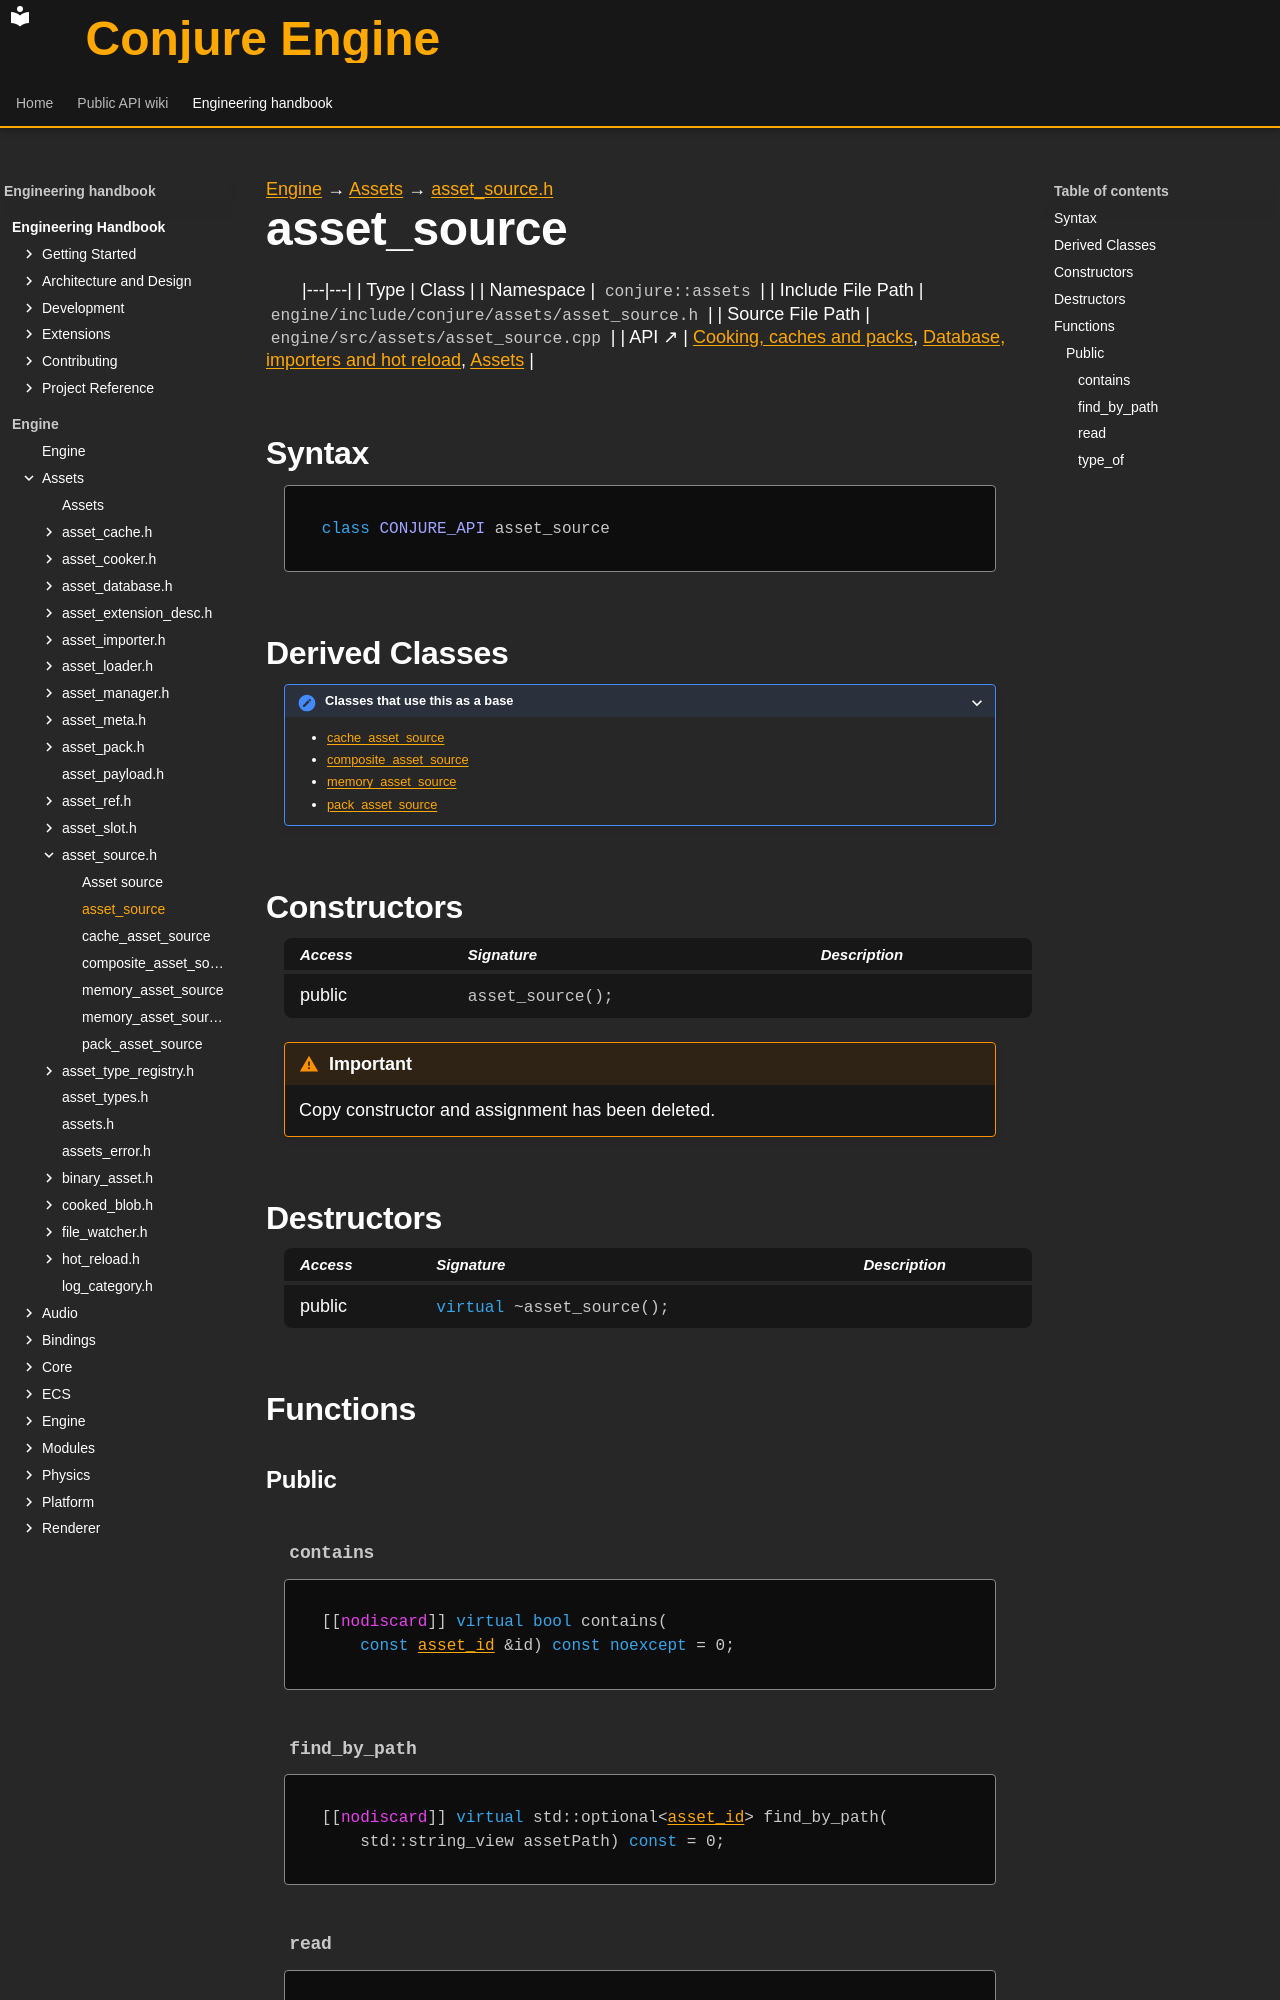

repository: Dozer90/Conjure-Engine · page: handbook/engine/assets/asset-source/asset-source.html · generator: mkdocs

---
kind: class
---

[Engine](../../../engine.md) → [Assets](../../assets.md) → [asset_source.h](../asset-source.md)

# asset_source
<!-- doc-template:type -->

|---|---|
| Type | Class |
| Namespace | `conjure::assets` |
| Include File Path | `engine/include/conjure/assets/asset_source.h` |
| Source File Path | `engine/src/assets/asset_source.cpp` |
| API ↗ | [Cooking, caches and packs](../../../../api/assets/cooking-and-packs.md), [Database, importers and hot reload](../../../../api/assets/database-and-import.md), [Assets](../../../../api/assets/index.md) |

## Syntax

```cpp
class CONJURE_API asset_source
```

## Derived Classes


<details><summary>Classes that use this as a base</summary>

<ul>

<li><a href="cache-asset-source.html">cache_asset_source</a></li>

<li><a href="composite-asset-source.html">composite_asset_source</a></li>

<li><a href="memory-asset-source.html">memory_asset_source</a></li>

<li><a href="pack-asset-source.html">pack_asset_source</a></li>

</ul>

</details>

## Constructors

<table class="member-table">
<thead><tr><th>Access</th><th>Signature</th><th>Description</th></tr></thead>
<tbody>
<tr><td>public</td><td><code class="signature">asset_source();</code></td><td></td></tr>
</tbody>
</table>

<div class="admonition important" role="note"><p class="admonition-title">Important</p><p>Copy constructor and assignment has been deleted.</p></div>

## Destructors

<table class="member-table">
<thead><tr><th>Access</th><th>Signature</th><th>Description</th></tr></thead>
<tbody>
<tr><td>public</td><td><code class="signature"><span class="k">virtual</span> ~asset_source();</code></td><td></td></tr>
</tbody>
</table>



## Functions

### Public

#### `contains` {#function-contains}

<div class="function-declaration" id="function-contains-1"><pre><code>[[<span class="na">nodiscard</span>]] <span class="k">virtual</span> <span class="k">bool</span> contains(
    <span class="k">const</span> <a href="../asset-types.html#symbol-asset-id">asset_id</a> &amp;id) <span class="k">const</span> <span class="k">noexcept</span> = <span class="mi">0</span>;</code></pre></div>

#### `find_by_path` {#function-find-by-path}

<div class="function-declaration" id="function-find-by-path-1"><pre><code>[[<span class="na">nodiscard</span>]] <span class="k">virtual</span> std::optional&lt;<a href="../asset-types.html#symbol-asset-id">asset_id</a>&gt; find_by_path(
    std::string_view assetPath) <span class="k">const</span> = <span class="mi">0</span>;</code></pre></div>
